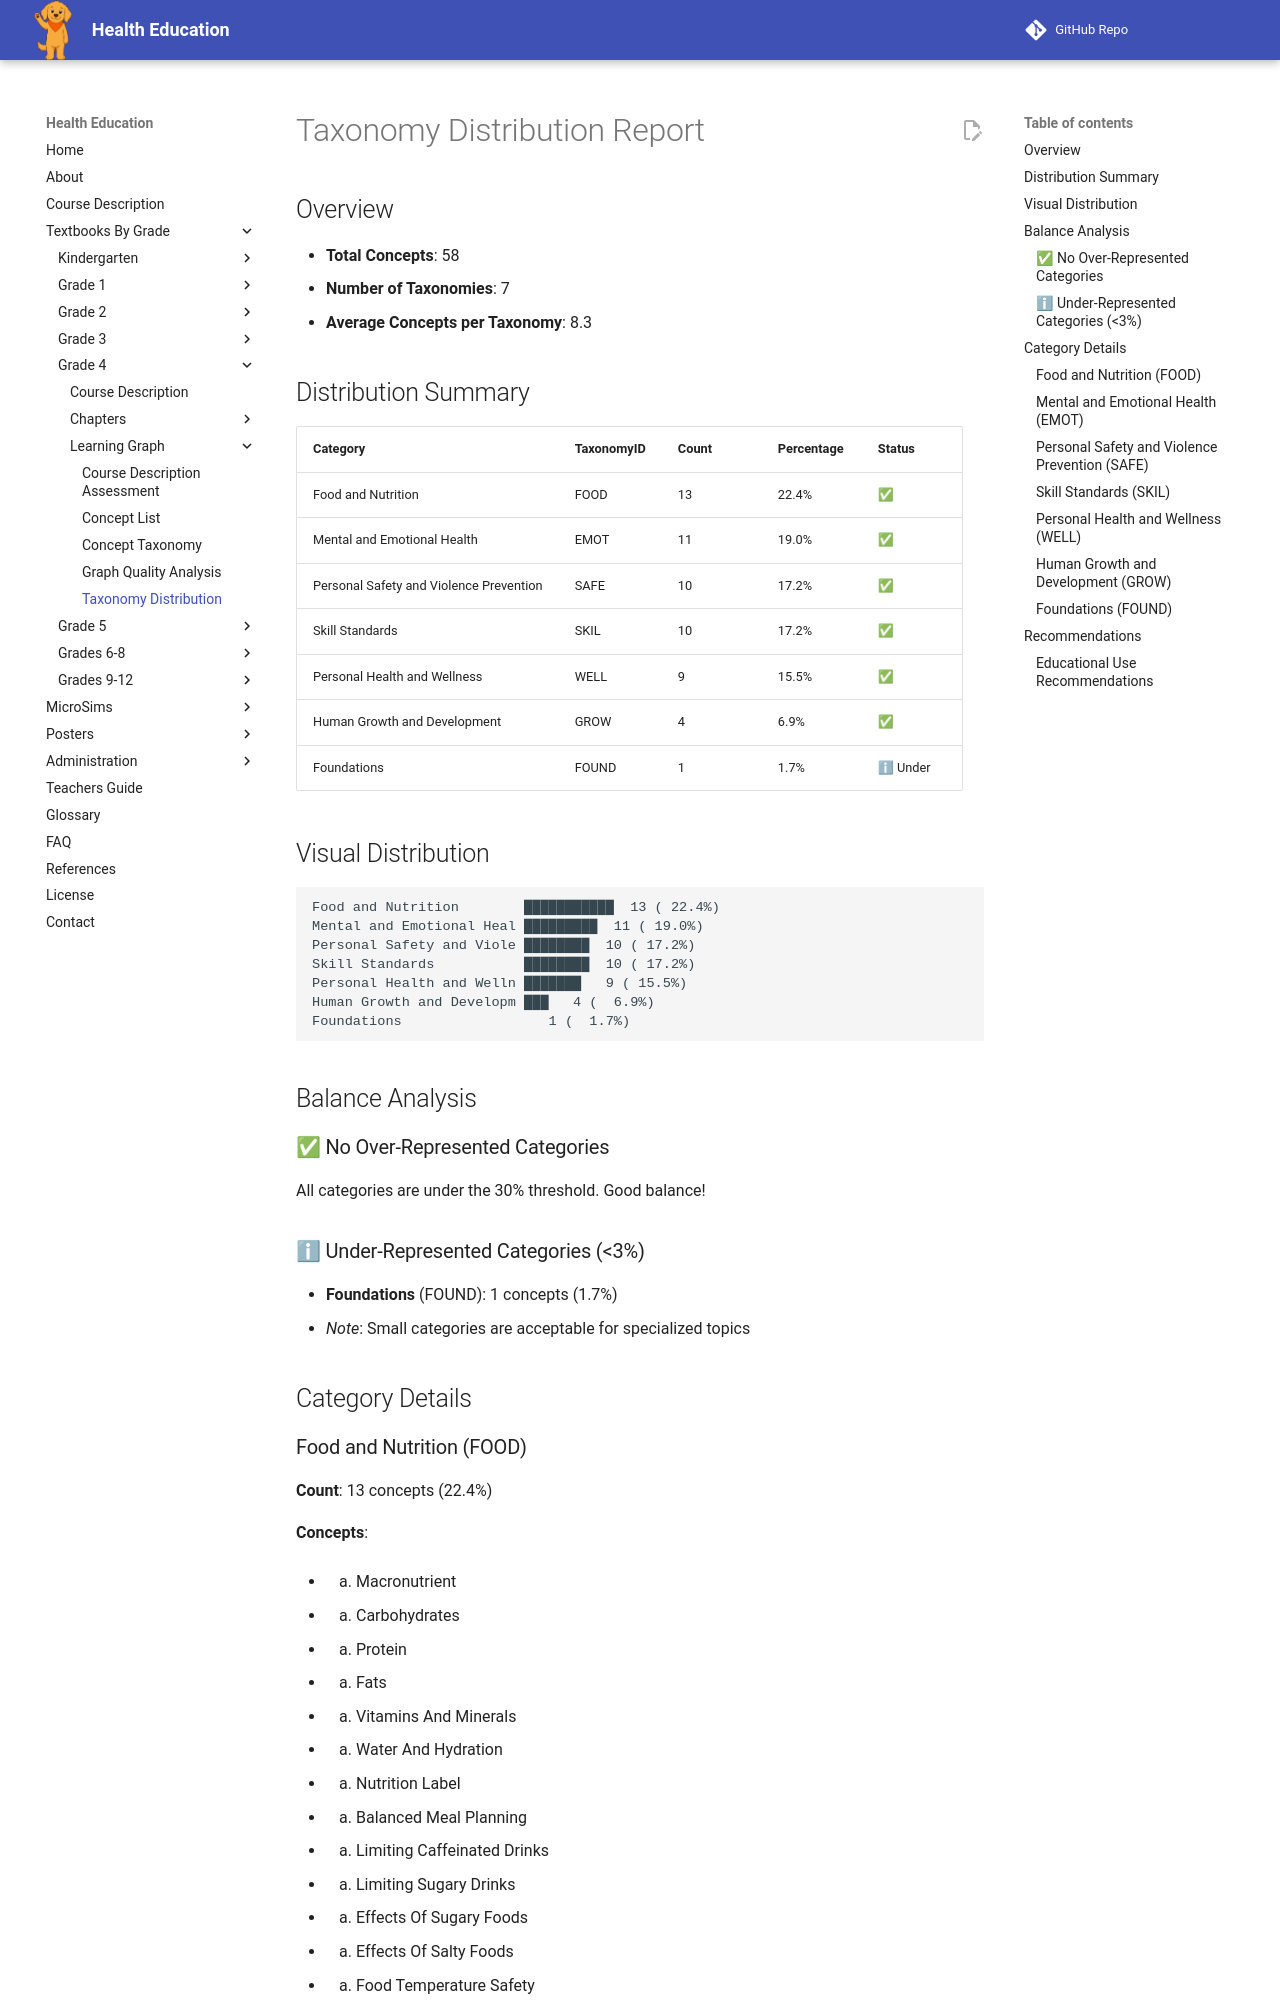

repository: dmccreary/health-education · page: bands/grade-4/learning-graph/taxonomy-distribution/index.html · generator: mkdocs

# Taxonomy Distribution Report

## Overview

- **Total Concepts**: 58
- **Number of Taxonomies**: 7
- **Average Concepts per Taxonomy**: 8.3

## Distribution Summary

| Category | TaxonomyID | Count | Percentage | Status |
|----------|-----------|-------|------------|--------|
| Food and Nutrition | FOOD | 13 | 22.4% | ✅ |
| Mental and Emotional Health | EMOT | 11 | 19.0% | ✅ |
| Personal Safety and Violence Prevention | SAFE | 10 | 17.2% | ✅ |
| Skill Standards | SKIL | 10 | 17.2% | ✅ |
| Personal Health and Wellness | WELL | 9 | 15.5% | ✅ |
| Human Growth and Development | GROW | 4 | 6.9% | ✅ |
| Foundations | FOUND | 1 | 1.7% | ℹ Under |

## Visual Distribution

```
Food and Nutrition        ███████████  13 ( 22.4%)
Mental and Emotional Heal █████████  11 ( 19.0%)
Personal Safety and Viole ████████  10 ( 17.2%)
Skill Standards           ████████  10 ( 17.2%)
Personal Health and Welln ███████   9 ( 15.5%)
Human Growth and Developm ███   4 (  6.9%)
Foundations                  1 (  1.7%)
```

## Balance Analysis

### ✅ No Over-Represented Categories

All categories are under the 30% threshold. Good balance!

### ℹ Under-Represented Categories (<3%)

- **Foundations** (FOUND): 1 concepts (1.7%)
  - *Note*: Small categories are acceptable for specialized topics

## Category Details
